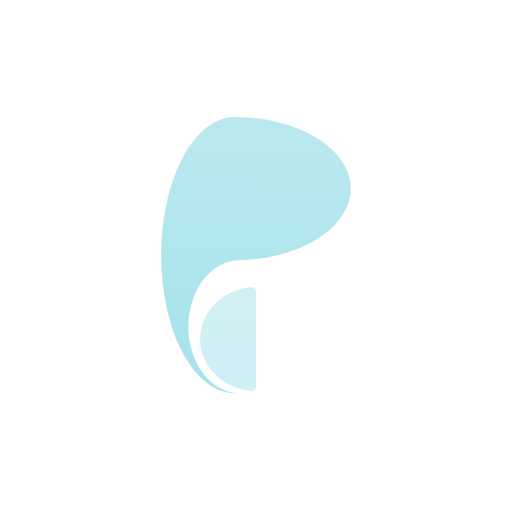
t = 0.00 s
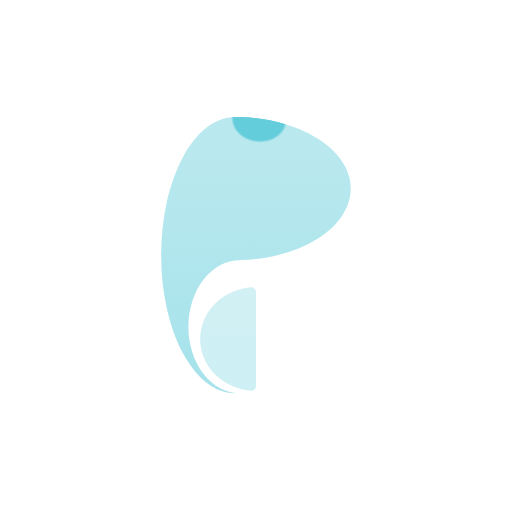
t = 0.42 s
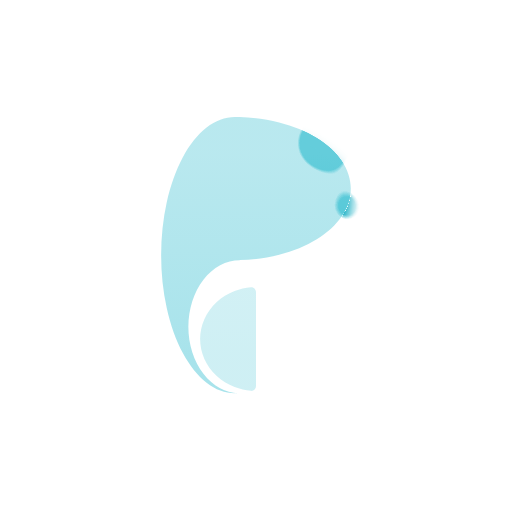
t = 0.98 s
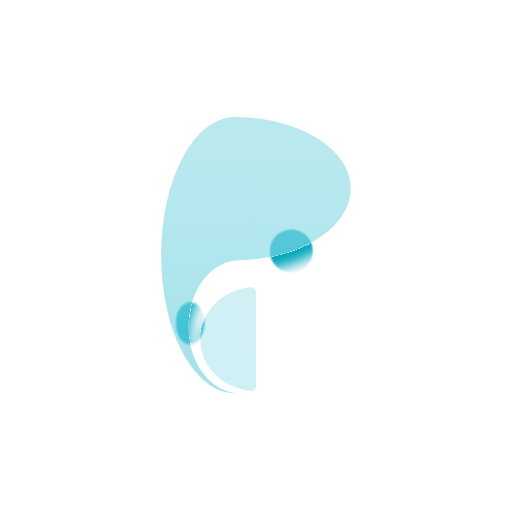
t = 1.40 s
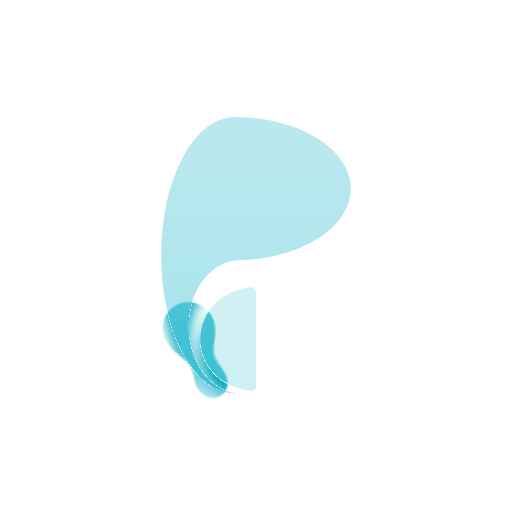
t = 1.82 s
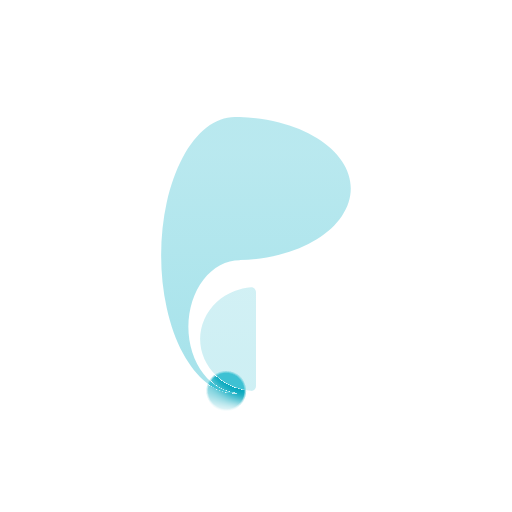
t = 2.38 s

The animated SVG that drew these frames (rendered in a browser with its animation timeline set to each time). Animation: 8 SMIL elements (animate=4,animateMotion=4); one cycle of 2.80 s, repeats indefinitely.

<svg width="394" height="394" viewBox="0 0 394 394" fill="none" xmlns="http://www.w3.org/2000/svg">
  <defs>
    <!-- ====================================================== -->
    <!-- SECTION 1: DEFINITIONS (UNTOUCHED)                     -->
    <!-- ====================================================== -->
    <linearGradient id="paint0_linear_429_512" x1="197" y1="0" x2="197" y2="394" gradientUnits="userSpaceOnUse">
      <stop offset="0.3" stop-color="#64CDDB"/>
      <stop offset="0.7" stop-color="#3EC1D3"/>
    </linearGradient>
    <filter id="filter0_d_429_512" x="114" y="90" width="165.921" height="235" filterUnits="userSpaceOnUse" color-interpolation-filters="sRGB">
      <feFlood flood-opacity="0" result="BackgroundImageFix"/>
      <feColorMatrix in="SourceAlpha" type="matrix" values="0 0 0 0 0 0 0 0 0 0 0 0 0 0 0 0 0 0 127 0" result="hardAlpha"/>
      <feOffset dy="10"/>
      <feGaussianBlur stdDeviation="5"/>
      <feComposite in2="hardAlpha" operator="out"/>
      <feColorMatrix type="matrix" values="0 0 0 0 0 0 0 0 0 0.650604 0 0 0 0 0.74 0 0 0 1 0"/>
      <feBlend mode="normal" in2="BackgroundImageFix" result="effect1_dropShadow_429_512"/>
      <feBlend mode="normal" in="SourceGraphic" in2="effect1_dropShadow_429_512" result="shape"/>
    </filter>

    <!-- Animation Paths -->
    <path id="liquid-motion-path-1" d="M184.5 90.1C194.9 90.3 205.2 91.7 214.8 94.2C225.6 97 235.5 101 243.8 106.1C252.1 111.3 258.6 117.3 263.1 124C267.6 130.7 269.9 137.9 269.9 145.1C269.9 152.3 267.6 159.5 263.1 166.2C258.6 172.9 252.1 179 243.8 184.1C235.5 189.2 225.6 193.3 214.8 196C205.2 198.5 194.9 199.9 184.5 200.2V200.2C179.3 200.2 174.2 201.5 169.4 204.1C164.6 206.7 160.2 210.5 156.6 215.2C152.9 220 150 225.6 148 231.8C146 238.1 145 244.7 145 251.4C145 258.2 146 264.8 148 271C150 277.3 152.9 282.9 156.6 287.7C160.2 292.4 164.6 296.2 169.4 298.8C173.7 301.1 178.3 302.4 183 302.6" fill="none"/>
    <path id="liquid-motion-path-2" d="M184.5 90.1C194.9 90.6 205.2 91.5 214.8 93.9C225.6 96.2 235.5 100.5 243.8 105.8C252.1 111.5 258.6 118.3 263.1 125.5C267.6 132.2 269.9 139.1 269.9 146.1C269.9 153.3 267.6 160.5 263.1 167.2C258.6 173.9 252.1 179.5 243.8 184.6C235.5 189.7 225.6 194.3 214.8 197.2C205.2 199.5 194.9 200.4 184.5 200.6V200.7C179.3 200.7 174.2 202.5 169.4 204.6C164.6 207.2 160.2 211.5 156.6 215.8C152.9 220.5 150 226.6 148 232.8C146 238.6 145 245.2 145 251.9C145 258.7 146 265.3 148 271.5C150 277.8 152.9 283.4 156.6 288.2C160.2 292.9 164.6 297.2 169.4 299.3C173.7 301.6 178.3 302.9 183 303.1" fill="none"/>
    <path id="liquid-motion-path-3" d="M184.5 90.1C194.9 89.8 205.2 91.2 214.8 93.5C225.6 96.5 235.5 100.2 243.8 105.1C252.1 110.3 258.6 116.3 263.1 123C267.6 129.7 269.9 136.9 269.9 144.1C269.9 151.3 267.6 158.5 263.1 165.2C258.6 171.9 252.1 178 243.8 183.1C235.5 188.2 225.6 192.3 214.8 195C205.2 197.5 194.9 198.9 184.5 199.2V199.2C179.3 199.2 174.2 200.5 169.4 203.1C164.6 205.7 160.2 209.5 156.6 214.2C152.9 219 150 224.6 148 230.8C146 237.1 145 243.7 145 250.4C145 257.2 146 263.8 148 270C150 276.3 152.9 281.9 156.6 286.7C160.2 291.4 164.6 295.2 169.4 297.8C173.7 300.1 178.3 301.4 183 301.6" fill="none"/>
    <path id="stray-drop-path" d="M 197,250 C 225,275 240,220 197,190 C 150,160 170,225 197,250 Z" fill="none"/>

    <!-- Gooey filter -->
    <filter id="gooey-filter">
        <feGaussianBlur in="SourceGraphic" stdDeviation="13" result="blur" />
        <feColorMatrix in="blur" mode="matrix" values="1 0 0 0 0  0 1 0 0 0  0 0 1 0 0  0 0 0 21 -9" result="goo" />
        <feComposite in="SourceGraphic" in2="goo" operator="atop"/>
    </filter>

    <!-- Animated reveal mask -->
    <mask id="liquid-reveal-mask">
      <g filter="url(#gooey-filter)">
        <circle fill="white">
          <animateMotion dur="2.8s" repeatCount="indefinite" calcMode="spline" keyTimes="0;1" keySplines="0.6, 0, 0.4, 1">
            <mpath href="#liquid-motion-path-1"/>
          </animateMotion>
          <animate attributeName="r" dur="2.8s" repeatCount="indefinite" values="0; 25; 20; 25; 0" keyTimes="0; 0.2; 0.5; 0.8; 1"/>
        </circle>
        <circle fill="white">
          <animateMotion dur="2.8s" repeatCount="indefinite" begin="-0.28s" calcMode="spline" keyTimes="0;1" keySplines="0.7, 0, 0.3, 1">
            <mpath href="#liquid-motion-path-2"/>
          </animateMotion>
          <animate attributeName="r" dur="2.8s" repeatCount="indefinite" begin="-0.28s" values="0; 18; 14; 18; 0" keyTimes="0; 0.2; 0.6; 0.85; 1"/>
        </circle>
        <circle fill="white">
          <animateMotion dur="2.8s" repeatCount="indefinite" begin="-0.56s" calcMode="spline" keyTimes="0;1" keySplines="0.5, 0, 0.5, 1">
            <mpath href="#liquid-motion-path-3"/>
          </animateMotion>
          <animate attributeName="r" dur="2.8s" repeatCount="indefinite" begin="-0.56s" values="0; 14; 10; 14; 0" keyTimes="0; 0.25; 0.5; 0.8; 1"/>
        </circle>
        <circle fill="white">
            <animateMotion dur="2.8s" repeatCount="indefinite" begin="-1.05s" calcMode="spline" keyTimes="0;1" keySplines="0.5, 0, 0.5, 1">
                <mpath href="#stray-drop-path"/>
            </animateMotion>
            <animate attributeName="r" dur="2.8s" repeatCount="indefinite" begin="-1.05s" values="8; 13; 8" keyTimes="0; 0.5; 1" />
        </circle>
      </g>
    </mask>
  </defs>

  <!-- ====================================================== -->
  <!-- FINAL RENDER (EDITED DESIGN)                           -->
  <!-- ====================================================== -->
  
  <!-- 
    The background <rect> and faint decorative paths have been REMOVED.
    The logo group below now has its fill changed to the gradient.
  -->
  <path d="M197 224.823C197 222.68 195.259 220.925 193.124 221.105C188.806 221.469 184.564 222.438 180.545 223.987C175.328 225.997 170.587 228.944 166.594 232.658C162.601 236.372 159.434 240.782 157.273 245.635C155.112 250.488 154 255.689 154 260.942C154 266.195 155.112 271.396 157.273 276.249C159.434 281.103 162.601 285.512 166.594 289.226C170.587 292.941 175.328 295.887 180.545 297.897C184.564 299.446 188.806 300.416 193.124 300.779C195.259 300.959 197 299.205 197 297.061L197 260.942V224.823Z" fill="url(#paint0_linear_429_512)" fill-opacity="0.25"/>
  <path d="M184.542 90.0527C194.939 90.3321 205.187 91.731 214.819 94.1943C225.649 96.9638 235.489 101.023 243.777 106.141C252.066 111.258 258.64 117.334 263.126 124.02C267.612 130.706 269.921 137.872 269.921 145.108C269.921 152.345 267.612 159.511 263.126 166.197C258.64 172.883 252.066 178.958 243.777 184.075C235.489 189.192 225.649 193.252 214.819 196.021C205.187 198.485 194.939 199.883 184.542 200.162V200.217C179.344 200.217 174.196 201.542 169.394 204.116C164.591 206.691 160.227 210.464 156.551 215.221C152.875 219.978 149.959 225.625 147.97 231.84C145.98 238.055 144.957 244.717 144.957 251.444C144.957 258.171 145.98 264.833 147.97 271.048C149.959 277.263 152.875 282.91 156.551 287.667C160.227 292.424 164.591 296.197 169.394 298.771C173.73 301.096 178.348 302.402 183.03 302.634C182.239 302.599 181.449 302.54 180.661 302.451V302.671C173.22 302.671 165.852 299.921 158.978 294.577C152.103 289.233 145.857 281.401 140.596 271.526C135.334 261.652 131.161 249.93 128.313 237.028C125.466 224.127 124 210.3 124 196.336C124 182.372 125.466 168.544 128.313 155.643C131.161 142.741 135.334 131.019 140.596 121.145C145.857 111.27 152.103 103.438 158.978 98.0938C165.852 92.75 173.22 90 180.661 90L181.76 90.0039C182.268 90.0078 182.776 90.0152 183.284 90.0244C183.703 90.0091 184.123 90 184.542 90V90.0527ZM183.293 302.645C183.423 302.65 183.554 302.655 183.685 302.658C183.554 302.655 183.424 302.649 183.293 302.645Z" fill="url(#paint0_linear_429_512)" fill-opacity="0.45"/>

  <g filter="url(#filter0_d_429_512)" mask="url(#liquid-reveal-mask)">
    <mask id="path-2-inside-1_429_512" fill="white">
      <path d="M184.542 90.0527C194.939 90.3321 205.187 91.731 214.819 94.1943C225.649 96.9638 235.489 101.023 243.777 106.141C252.066 111.258 258.64 117.334 263.126 124.02C267.612 130.706 269.921 137.872 269.921 145.108C269.921 152.345 267.612 159.511 263.126 166.197C258.64 172.883 252.066 178.958 243.777 184.075C235.489 189.192 225.649 193.252 214.819 196.021C205.187 198.485 194.939 199.883 184.542 200.162V200.217C179.344 200.217 174.196 201.542 169.394 204.116C164.591 206.691 160.227 210.464 156.551 215.221C152.875 219.978 149.959 225.625 147.97 231.84C145.98 238.055 144.957 244.717 144.957 251.444C144.957 258.171 145.98 264.833 147.97 271.048C149.959 277.263 152.875 282.91 156.551 287.667C160.227 292.424 164.591 296.197 169.394 298.771C173.73 301.096 178.348 302.402 183.03 302.634C182.239 302.599 181.449 302.54 180.661 302.451V302.671C173.22 302.671 165.852 299.921 158.978 294.577C152.103 289.233 145.857 281.401 140.596 271.526C135.334 261.652 131.161 249.93 128.313 237.028C125.466 224.127 124 210.3 124 196.336C124 182.372 125.466 168.544 128.313 155.643C131.161 142.741 135.334 131.019 140.596 121.145C145.857 111.27 152.103 103.438 158.978 98.0938C165.852 92.75 173.22 90 180.661 90L181.76 90.0039C182.268 90.0078 182.776 90.0152 183.284 90.0244C183.703 90.0091 184.123 90 184.542 90V90.0527ZM183.293 302.645C183.423 302.65 183.554 302.655 183.685 302.658C183.554 302.655 183.424 302.649 183.293 302.645Z"/>
    </mask>
    <!-- CHANGED: fill is now the gradient -->
    <path d="M184.542 90.0527C194.939 90.3321 205.187 91.731 214.819 94.1943C225.649 96.9638 235.489 101.023 243.777 106.141C252.066 111.258 258.64 117.334 263.126 124.02C267.612 130.706 269.921 137.872 269.921 145.108C269.921 152.345 267.612 159.511 263.126 166.197C258.64 172.883 252.066 178.958 243.777 184.075C235.489 189.192 225.649 193.252 214.819 196.021C205.187 198.485 194.939 199.883 184.542 200.162V200.217C179.344 200.217 174.196 201.542 169.394 204.116C164.591 206.691 160.227 210.464 156.551 215.221C152.875 219.978 149.959 225.625 147.97 231.84C145.98 238.055 144.957 244.717 144.957 251.444C144.957 258.171 145.98 264.833 147.97 271.048C149.959 277.263 152.875 282.91 156.551 287.667C160.227 292.424 164.591 296.197 169.394 298.771C173.73 301.096 178.348 302.402 183.03 302.634C182.239 302.599 181.449 302.54 180.661 302.451V302.671C173.22 302.671 165.852 299.921 158.978 294.577C152.103 289.233 145.857 281.401 140.596 271.526C135.334 261.652 131.161 249.93 128.313 237.028C125.466 224.127 124 210.3 124 196.336C124 182.372 125.466 168.544 128.313 155.643C131.161 142.741 135.334 131.019 140.596 121.145C145.857 111.27 152.103 103.438 158.978 98.0938C165.852 92.75 173.22 90 180.661 90L181.76 90.0039C182.268 90.0078 182.776 90.0152 183.284 90.0244C183.703 90.0091 184.123 90 184.542 90V90.0527ZM183.293 302.645C183.423 302.65 183.554 302.655 183.685 302.658C183.554 302.655 183.424 302.649 183.293 302.645Z" fill="url(#paint0_linear_429_512)"/>
    <!-- CHANGED: fill is now the gradient -->
    <path d="M184.542 90.0527H176.78V97.6087L184.334 97.8117L184.542 90.0527ZM214.819 94.1943L216.742 86.6746L216.742 86.6746L214.819 94.1943ZM243.777 106.141L247.855 99.5362L247.855 99.5362L243.777 106.141ZM263.126 124.02L269.572 119.695L269.571 119.695L263.126 124.02ZM269.921 145.108L277.683 145.108V145.108H269.921ZM263.126 166.197L269.571 170.522L269.571 170.522L263.126 166.197ZM243.777 184.075L247.855 190.68L247.855 190.68L243.777 184.075ZM214.819 196.021L216.742 203.541L216.742 203.541L214.819 196.021ZM184.542 200.162L184.334 192.403L176.78 192.606V200.162H184.542ZM184.542 200.217V207.979H192.304V200.217H184.542ZM169.394 204.116L165.727 197.275L165.727 197.275L169.394 204.116ZM156.551 215.221L150.409 210.475L150.409 210.475L156.551 215.221ZM147.97 231.84L140.577 229.474H140.577L147.97 231.84ZM144.957 251.444H137.195L137.195 251.444L144.957 251.444ZM147.97 271.048L140.577 273.414H140.577L147.97 271.048ZM156.551 287.667L150.409 292.413L150.409 292.413L156.551 287.667ZM169.394 298.771L165.727 305.612L165.727 305.612L169.394 298.771ZM183.03 302.634L182.687 310.388L183.414 294.882L183.03 302.634ZM180.661 302.451L181.531 294.738L172.899 293.765V302.451H180.661ZM180.661 302.671V310.433H188.423V302.671H180.661ZM158.978 294.577L154.214 300.705V300.705L158.978 294.577ZM140.596 271.526L133.746 275.176L133.746 275.176L140.596 271.526ZM128.313 237.028L120.734 238.701L120.734 238.701L128.313 237.028ZM124 196.336H116.238V196.336L124 196.336ZM128.313 155.643L120.734 153.97L120.734 153.97L128.313 155.643ZM140.596 121.145L133.746 117.495L133.746 117.495L140.596 121.145ZM158.978 98.0938L154.214 91.9657L154.214 91.9658L158.978 98.0938ZM180.661 90L180.689 82.2383L180.675 82.2383H180.661V90ZM181.76 90.0039L181.819 82.2424L181.803 82.2423L181.787 82.2422L181.76 90.0039ZM183.284 90.0244L183.143 97.7849L183.355 97.7887L183.567 97.781L183.284 90.0244ZM184.542 90H192.304V82.2383H184.542V90ZM183.293 302.645L183.577 294.888L182.976 310.4L183.293 302.645ZM183.685 302.658L183.489 310.417L183.902 294.9L183.685 302.658ZM184.542 90.0527L184.334 97.8117C194.18 98.0763 203.852 99.4011 212.896 101.714L214.819 94.1943L216.742 86.6746C206.522 84.0608 195.697 82.5879 184.75 82.2938L184.542 90.0527ZM214.819 94.1943L212.896 101.714C223.075 104.317 232.169 108.096 239.7 112.745L243.777 106.141L247.855 99.5362C238.809 93.9511 228.222 89.6104 216.742 86.6746L214.819 94.1943ZM243.777 106.141L239.7 112.745C247.239 117.4 252.928 122.75 256.68 128.344L263.126 124.02L269.571 119.695C264.353 111.917 256.893 105.116 247.855 99.5362L243.777 106.141ZM263.126 124.02L256.68 128.344C260.409 133.901 262.159 139.583 262.159 145.108H269.921H277.683C277.683 136.16 274.815 127.51 269.572 119.695L263.126 124.02ZM269.921 145.108L262.159 145.108C262.159 150.634 260.409 156.316 256.68 161.873L263.126 166.197L269.571 170.522C274.815 162.706 277.683 154.056 277.683 145.108L269.921 145.108ZM263.126 166.197L256.68 161.873C252.928 167.466 247.239 172.816 239.7 177.471L243.777 184.075L247.855 190.68C256.892 185.1 264.353 178.3 269.571 170.522L263.126 166.197ZM243.777 184.075L239.7 177.471C232.169 182.12 223.075 185.899 212.896 188.502L214.819 196.021L216.742 203.541C228.222 200.605 238.809 196.265 247.855 190.68L243.777 184.075ZM214.819 196.021L212.896 188.502C203.852 190.815 194.181 192.139 184.334 192.403L184.542 200.162L184.75 207.921C195.696 207.627 206.521 206.155 216.742 203.541L214.819 196.021ZM184.542 200.162H176.78V200.217H184.542H192.304V200.162H184.542ZM184.542 200.217V192.455C178.002 192.455 171.601 194.127 165.727 197.275L169.394 204.116L173.061 210.957C176.792 208.957 180.686 207.979 184.542 207.979V200.217ZM169.394 204.116L165.727 197.275C159.866 200.417 154.684 204.943 150.409 210.475L156.551 215.221L162.693 219.967C165.769 215.985 169.316 212.964 173.061 210.957L169.394 204.116ZM156.551 215.221L150.409 210.475C146.136 216.005 142.818 222.472 140.577 229.474L147.97 231.84L155.362 234.206C157.1 228.777 159.614 223.95 162.693 219.967L156.551 215.221ZM147.97 231.84L140.577 229.474C138.336 236.478 137.195 243.94 137.195 251.444H144.957H152.719C152.719 245.495 153.625 239.632 155.362 234.206L147.97 231.84ZM144.957 251.444L137.195 251.444C137.195 258.949 138.336 266.41 140.577 273.414L147.97 271.048L155.362 268.682C153.625 263.255 152.719 257.394 152.719 251.444L144.957 251.444ZM147.97 271.048L140.577 273.414C142.818 280.416 146.136 286.883 150.409 292.413L156.551 287.667L162.693 282.921C159.614 278.937 157.1 274.11 155.362 268.682L147.97 271.048ZM156.551 287.667L150.409 292.413C154.684 297.945 159.866 302.471 165.727 305.612L169.394 298.771L173.061 291.931C169.316 289.923 165.769 286.903 162.693 282.921L156.551 287.667ZM169.394 298.771L165.727 305.612C171.028 308.454 176.762 310.095 182.647 310.386L183.03 302.634L183.414 294.882C179.934 294.709 176.433 293.738 173.061 291.931L169.394 298.771ZM183.03 302.634L183.373 294.88C182.737 294.851 182.124 294.805 181.531 294.738L180.661 302.451L179.791 310.164C180.775 310.275 181.742 310.346 182.687 310.388L183.03 302.634ZM180.661 302.451H172.899V302.671H180.661H188.423V302.451H180.661ZM180.661 302.671V294.909C175.228 294.909 169.494 292.921 163.741 288.449L158.978 294.577L154.214 300.705C162.21 306.921 171.213 310.433 180.661 310.433V302.671ZM158.978 294.577L163.741 288.449C157.937 283.937 152.334 277.051 147.446 267.876L140.596 271.526L133.746 275.176C139.38 285.75 146.269 294.529 154.214 300.705L158.978 294.577ZM140.596 271.526L147.446 267.876C142.57 258.726 138.615 247.688 135.893 235.355L128.313 237.028L120.734 238.701C123.707 252.171 128.099 264.579 133.746 275.176L140.596 271.526ZM128.313 237.028L135.893 235.355C133.173 223.034 131.762 209.769 131.762 196.336L124 196.336L116.238 196.336C116.238 210.831 117.759 225.221 120.734 238.701L128.313 237.028ZM124 196.336H131.762C131.762 182.903 133.173 169.637 135.893 157.315L128.313 155.643L120.734 153.97C117.759 167.45 116.238 181.841 116.238 196.336H124ZM128.313 155.643L135.893 157.315C138.615 144.983 142.57 133.945 147.446 124.795L140.596 121.145L133.746 117.495C128.099 128.092 123.707 140.5 120.734 153.97L128.313 155.643ZM140.596 121.145L147.446 124.795C152.334 115.62 157.937 108.733 163.741 104.222L158.978 98.0938L154.214 91.9658C146.269 98.1417 139.38 106.921 133.746 117.495L140.596 121.145ZM158.978 98.0938L163.741 104.222C169.494 99.7495 175.228 97.7617 180.661 97.7617V90V82.2383C171.213 82.2383 162.209 85.7504 154.214 91.9657L158.978 98.0938ZM180.661 90L180.634 97.7617L181.732 97.7656L181.76 90.0039L181.787 82.2422L180.689 82.2383L180.661 90ZM181.76 90.0039L181.701 97.7654C182.174 97.769 182.653 97.776 183.143 97.7849L183.284 90.0244L183.425 82.264C182.9 82.2544 182.363 82.2465 181.819 82.2424L181.76 90.0039ZM183.284 90.0244L183.567 97.781C183.911 97.7684 184.234 97.7617 184.542 97.7617V90V82.2383C184.011 82.2383 183.495 82.2498 183.001 82.2678L183.284 90.0244ZM184.542 90H176.78V90.0527H184.542H192.304V90H184.542ZM183.293 302.645L182.976 310.4C183.132 310.406 183.296 310.412 183.467 310.417L183.685 302.658L183.902 294.9C183.812 294.897 183.715 294.894 183.61 294.889L183.293 302.645ZM183.685 302.658L183.88 294.899C183.808 294.897 183.773 294.895 183.577 294.888L183.293 302.645L183.009 310.401C183.074 310.403 183.3 310.413 183.489 310.417L183.685 302.658Z" fill="url(#paint0_linear_429_512)" mask="url(#path-2-inside-1_429_512)"/>
    <!-- CHANGED: fill is now the gradient and opacity is removed -->
    <path d="M197 224.823C197 222.68 195.259 220.925 193.124 221.105C188.806 221.469 184.564 222.438 180.545 223.987C175.328 225.997 170.587 228.944 166.594 232.658C162.601 236.372 159.434 240.782 157.273 245.635C155.112 250.488 154 255.689 154 260.942C154 266.195 155.112 271.396 157.273 276.249C159.434 281.103 162.601 285.512 166.594 289.226C170.587 292.941 175.328 295.887 180.545 297.897C184.564 299.446 188.806 300.416 193.124 300.779C195.259 300.959 197 299.205 197 297.061L197 260.942V224.823Z" fill="url(#paint0_linear_429_512)"/>
  </g>
</svg>